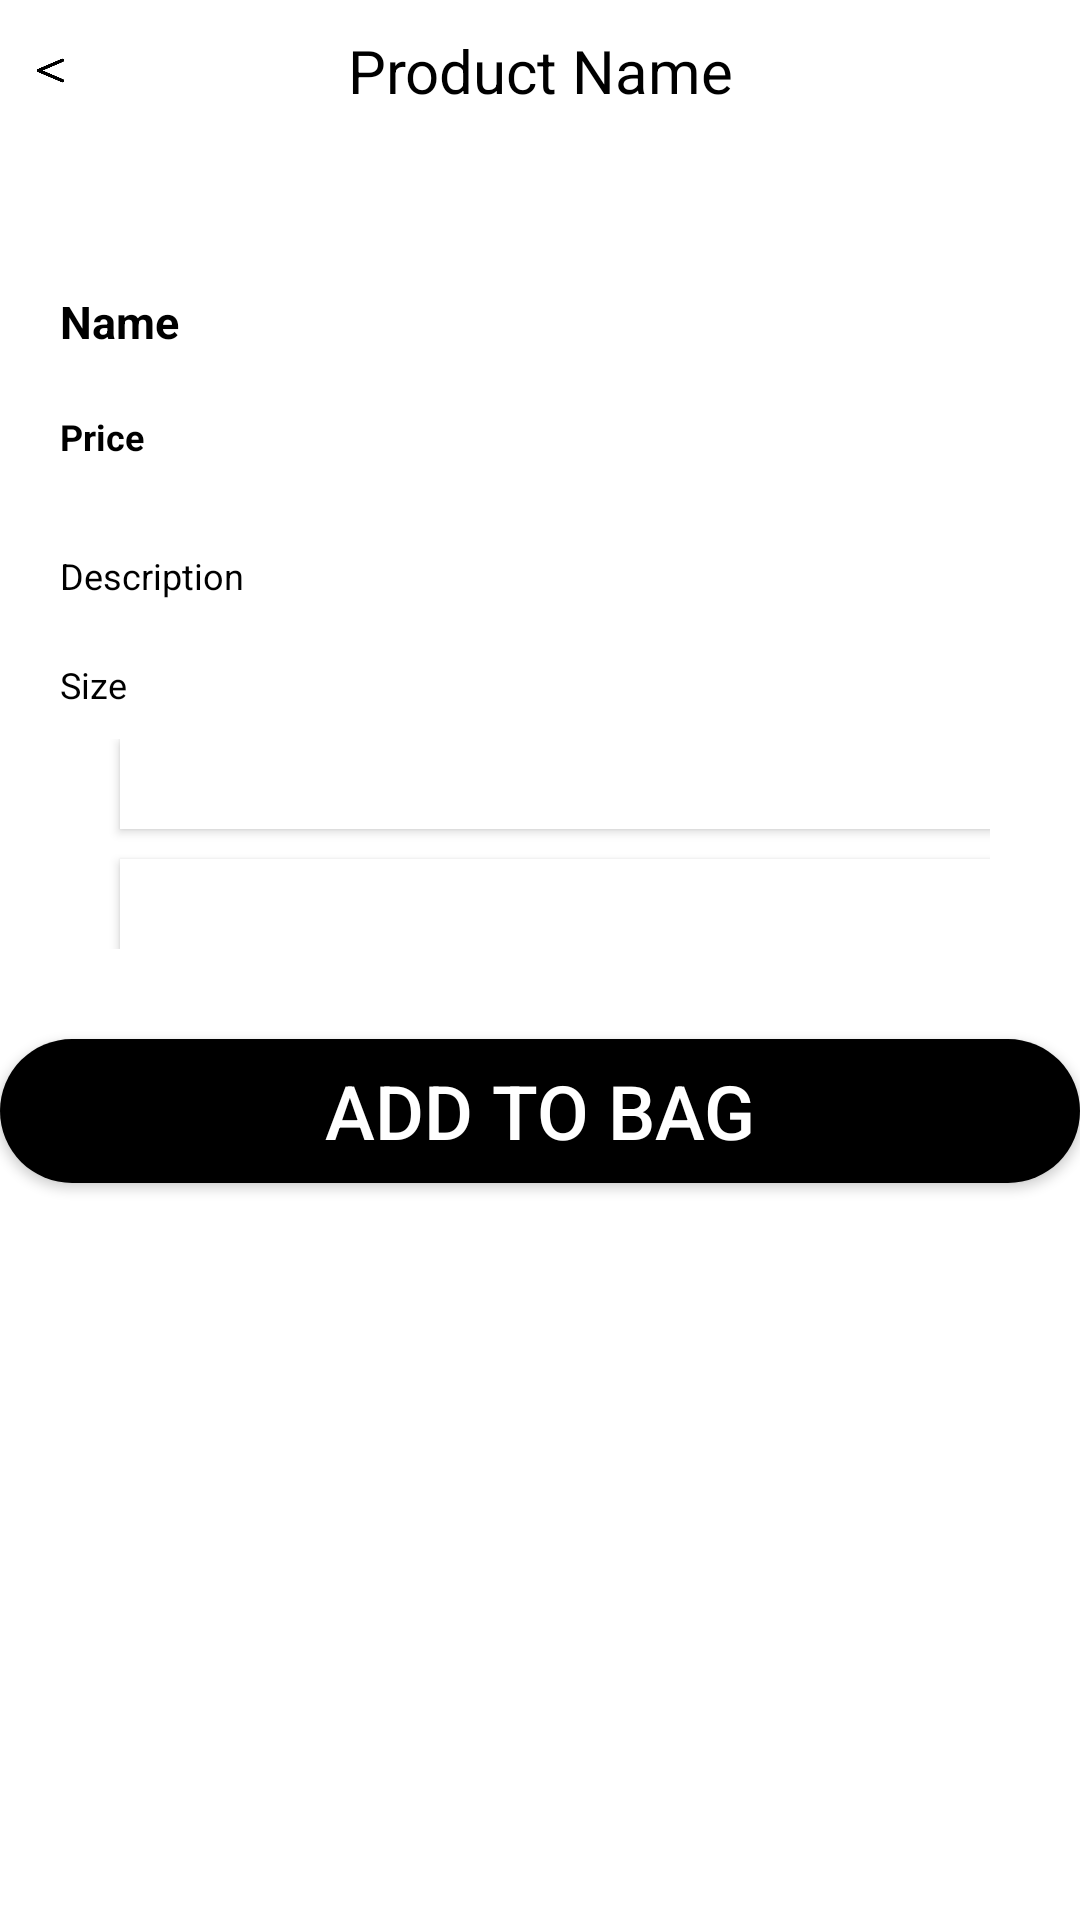

The Android layout XML behind this screen, and the referenced resources:
<!-- AndroidManifest.xml: application theme Theme.AppCompat.NoActionBar -->
<!-- res/layout/activity_product_details.xml -->
<?xml version="1.0" encoding="utf-8"?>
<LinearLayout xmlns:android="http://schemas.android.com/apk/res/android"
    xmlns:app="http://schemas.android.com/apk/res-auto"
    xmlns:tools="http://schemas.android.com/tools"
    android:id="@+id/llo_productDetails"
    android:layout_width="match_parent"
    android:layout_height="match_parent"
    android:background="@color/white"
    android:orientation="vertical"
    tools:context=".Product.ProductDetails">

    <LinearLayout
        android:layout_width="match_parent"
        android:layout_height="wrap_content"
        android:layout_gravity="center"
        android:gravity="center"
        android:orientation="horizontal"
        android:padding="10dp">

        <ImageButton
            android:id="@+id/ibn_undo"
            android:layout_width="match_parent"
            android:layout_height="match_parent"
            android:layout_weight="12"
            android:adjustViewBounds="true"
            android:background="#00FFFFFF"
            android:scaleType="fitCenter"
            android:src="@drawable/img_undo" />

        <TextView
            android:id="@+id/tvw_productTitle"
            android:layout_width="match_parent"
            android:layout_height="match_parent"
            android:layout_weight="1"
            android:text="Product Name"
            android:textAlignment="center"
            android:textColor="@color/black"
            android:textSize="20dp" />

        <ImageButton
            android:layout_width="match_parent"
            android:layout_height="match_parent"
            android:layout_weight="12"
            android:adjustViewBounds="true"
            android:background="#00FFFFFF"
            android:scaleType="fitCenter"
            android:src="@drawable/img_search" />
    </LinearLayout>

    <ScrollView
        android:id="@+id/svw_productDetails"
        android:layout_width="match_parent"
        android:layout_height="match_parent">
        <LinearLayout
            android:id="@+id/llt_productDetails"
            android:layout_width="match_parent"
            android:layout_height="match_parent"
            android:orientation="vertical">

            <androidx.viewpager2.widget.ViewPager2
                android:id="@+id/vpg_viewPager"
                android:layout_width="match_parent"
                android:layout_height="wrap_content" />

            <HorizontalScrollView
                android:layout_width="match_parent"
                android:layout_height="wrap_content"
                android:layout_marginTop="10dp">
                <LinearLayout
                    android:id="@+id/llo_productSamples"
                    android:layout_width="match_parent"
                    android:layout_height="match_parent"
                    android:orientation="horizontal"/>
            </HorizontalScrollView>

            <LinearLayout
                android:layout_width="match_parent"
                android:layout_height="wrap_content"
                android:orientation="vertical"
                android:padding="20dp">

                <TextView
                    android:id="@+id/tvw_name"
                    android:layout_width="match_parent"
                    android:layout_height="wrap_content"
                    android:layout_marginTop="20dp"
                    android:text="Name"
                    android:textColor="@color/black"
                    android:textSize="15dp"
                    android:textStyle="bold" />

                <TextView
                    android:id="@+id/tvw_price"
                    android:layout_width="match_parent"
                    android:layout_height="wrap_content"
                    android:layout_marginTop="20dp"
                    android:text="Price"
                    android:textColor="@color/black"
                    android:textSize="12dp"
                    android:textStyle="bold" />

                <TextView
                    android:id="@+id/tvw_description"
                    android:layout_width="match_parent"
                    android:layout_height="wrap_content"
                    android:layout_marginTop="30dp"
                    android:text="Description"
                    android:textColor="@color/black"
                    android:textSize="12dp" />
            </LinearLayout>

            <LinearLayout
                android:layout_width="match_parent"
                android:layout_height="wrap_content"
                android:orientation="vertical">

                <TextView
                    android:layout_width="match_parent"
                    android:layout_height="wrap_content"
                    android:paddingLeft="20dp"
                    android:text="Size"
                    android:textColor="@color/black"
                    android:textSize="12dp" />

                <GridLayout
                    android:id="@+id/glt_size"
                    android:layout_width="match_parent"
                    android:layout_height="wrap_content"
                    android:layout_gravity="center"
                    android:columnCount="3"
                    android:orientation="horizontal"
                    android:paddingLeft="30dp"
                    android:paddingTop="10dp"
                    android:paddingRight="30dp"
                    android:paddingBottom="30dp">

                    <Button
                        android:id="@+id/btn_size0"
                        android:layout_width="wrap_content"
                        android:layout_height="30dp"
                        android:layout_columnWeight="1"
                        android:layout_marginLeft="10dp"
                        android:layout_marginRight="10dp"
                        android:background="@color/white"
                        android:gravity="center"
                        android:text="1"
                        android:textColor="@color/black" />

                    <Button
                        android:id="@+id/btn_size1"
                        android:layout_width="wrap_content"
                        android:layout_height="30dp"
                        android:layout_columnWeight="1"
                        android:layout_marginLeft="10dp"
                        android:layout_marginRight="10dp"
                        android:background="@color/white"
                        android:gravity="center"
                        android:text="2"
                        android:textColor="@color/black" />

                    <Button
                        android:id="@+id/btn_size2"
                        android:layout_width="wrap_content"
                        android:layout_height="30dp"
                        android:layout_columnWeight="1"
                        android:layout_marginLeft="10dp"
                        android:layout_marginRight="10dp"
                        android:background="@color/white"
                        android:gravity="center"
                        android:text="3"
                        android:textColor="@color/black" />

                    <Button
                        android:id="@+id/btn_size3"
                        android:layout_width="wrap_content"
                        android:layout_height="30dp"
                        android:layout_columnWeight="1"
                        android:layout_marginLeft="10dp"
                        android:layout_marginTop="10dp"
                        android:layout_marginRight="10dp"
                        android:background="@color/white"
                        android:gravity="center"
                        android:text="4"
                        android:textColor="@color/black" />

                    <Button
                        android:id="@+id/btn_size4"
                        android:layout_width="wrap_content"
                        android:layout_height="30dp"
                        android:layout_columnWeight="1"
                        android:layout_marginLeft="10dp"
                        android:layout_marginTop="10dp"
                        android:layout_marginRight="10dp"
                        android:background="@color/white"
                        android:gravity="center"
                        android:text="5"
                        android:textColor="@color/black" />

                    <Button
                        android:id="@+id/btn_size5"
                        android:layout_width="wrap_content"
                        android:layout_height="30dp"
                        android:layout_columnWeight="1"
                        android:layout_marginLeft="10dp"
                        android:layout_marginTop="10dp"
                        android:layout_marginRight="10dp"
                        android:background="@color/white"
                        android:gravity="center"
                        android:text="6"
                        android:textColor="@color/black" />
                </GridLayout>

            </LinearLayout>

            <Button
                android:id="@+id/btn_addToBag"
                android:layout_width="match_parent"
                android:layout_height="wrap_content"
                android:layout_marginBottom="20dp"
                android:background="@drawable/pill_button_background"
                android:backgroundTint="@color/black"
                android:text="Add to Bag"
                android:textColor="@color/white"
                android:textSize="25dp" />

        </LinearLayout>

    </ScrollView>


</LinearLayout>
<!-- resources referenced by this layout -->
<resources>
  <color name="black">#FF000000</color>
  <color name="white">#FFFFFFFF</color>
  <!-- drawable img_undo: png bitmap (drawable, 5516 bytes) -->
  <!-- drawable pill_button_background (drawable) -->
  <?xml version="1.0" encoding="utf-8"?>
  <selector xmlns:android="http://schemas.android.com/apk/res/android">
  <item>
      <shape android:shape="rectangle">
          <corners android:radius="200dp" />
          <solid android:color="@color/white" />
      </shape>
  </item>
  </selector>
</resources>
